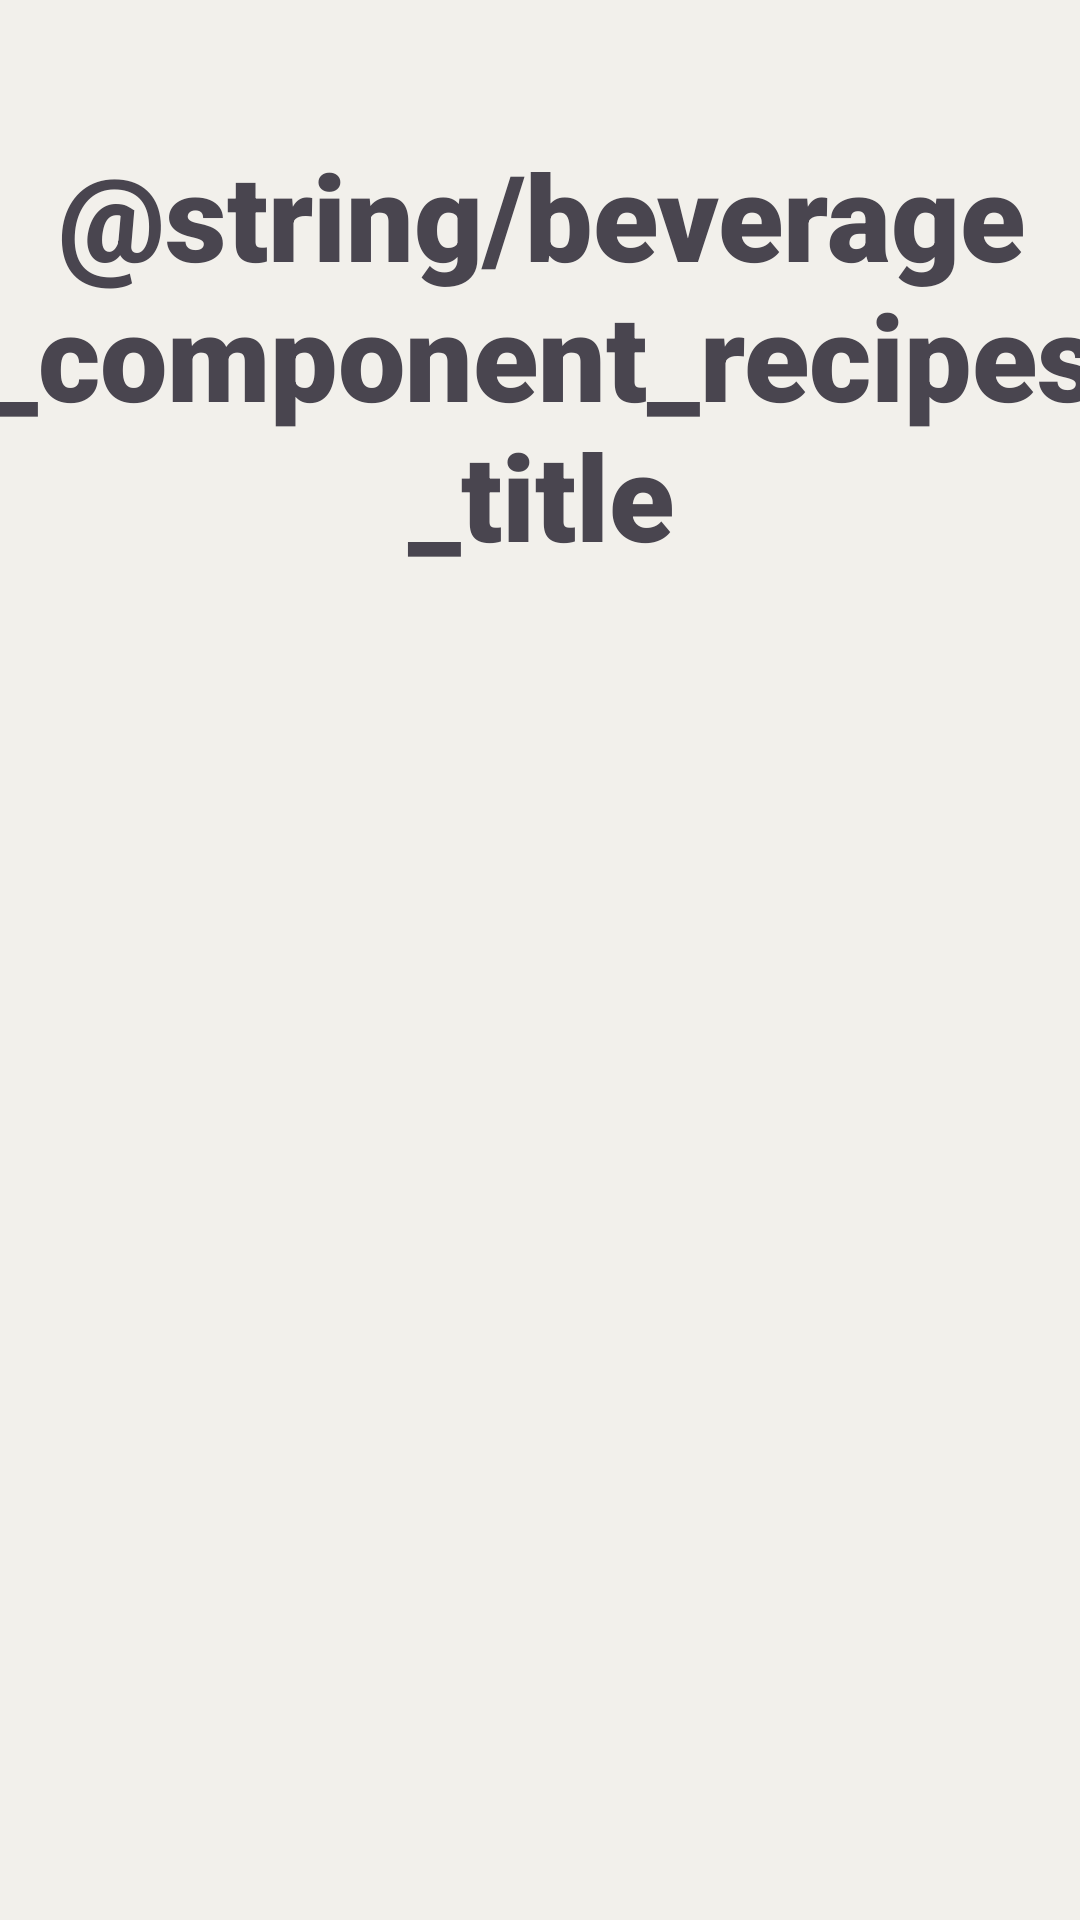

Write the Android layout XML for this screen, with the resource values it uses.
<!-- AndroidManifest.xml: application theme Theme.StarbucksTrainerAppNEW -->
<!-- res/layout/activity_beverage_component_recipes.xml -->
<?xml version="1.0" encoding="utf-8"?>
<androidx.constraintlayout.widget.ConstraintLayout xmlns:android="http://schemas.android.com/apk/res/android"
    xmlns:app="http://schemas.android.com/apk/res-auto"
    xmlns:tools="http://schemas.android.com/tools"
    android:background="#f2f0eb"
    android:layout_width="match_parent"
    android:layout_height="match_parent"
    tools:context=".BeverageComponentRecipesActivity">

    <TextView
        android:layout_width="385dp"
        android:layout_height="wrap_content"
        android:layout_marginTop="45dp"
        android:fontFamily="sans-serif-black"
        android:text="@string/beverage_component_recipes_title"
        android:textAlignment="center"
        android:textSize="40sp"
        android:textStyle="bold"
        app:layout_constraintLeft_toLeftOf="parent"
        app:layout_constraintRight_toRightOf="parent"
        app:layout_constraintTop_toTopOf="parent">

    </TextView>

    <androidx.recyclerview.widget.RecyclerView
        android:paddingTop="200dp"
        android:id="@+id/beverageComponentRecipesRecycleView"
        android:layout_width="match_parent"
        android:layout_height="match_parent">

    </androidx.recyclerview.widget.RecyclerView>


</androidx.constraintlayout.widget.ConstraintLayout>
<!-- resources referenced by this layout -->
<resources>
  <style name="Theme.StarbucksTrainerAppNEW" parent="Base.Theme.StarbucksTrainerAppNEW" />
  <style name="Base.Theme.StarbucksTrainerAppNEW" parent="Theme.Material3.DayNight.NoActionBar">
          
          <item name="colorPrimary">#006241</item>
      </style>
</resources>
